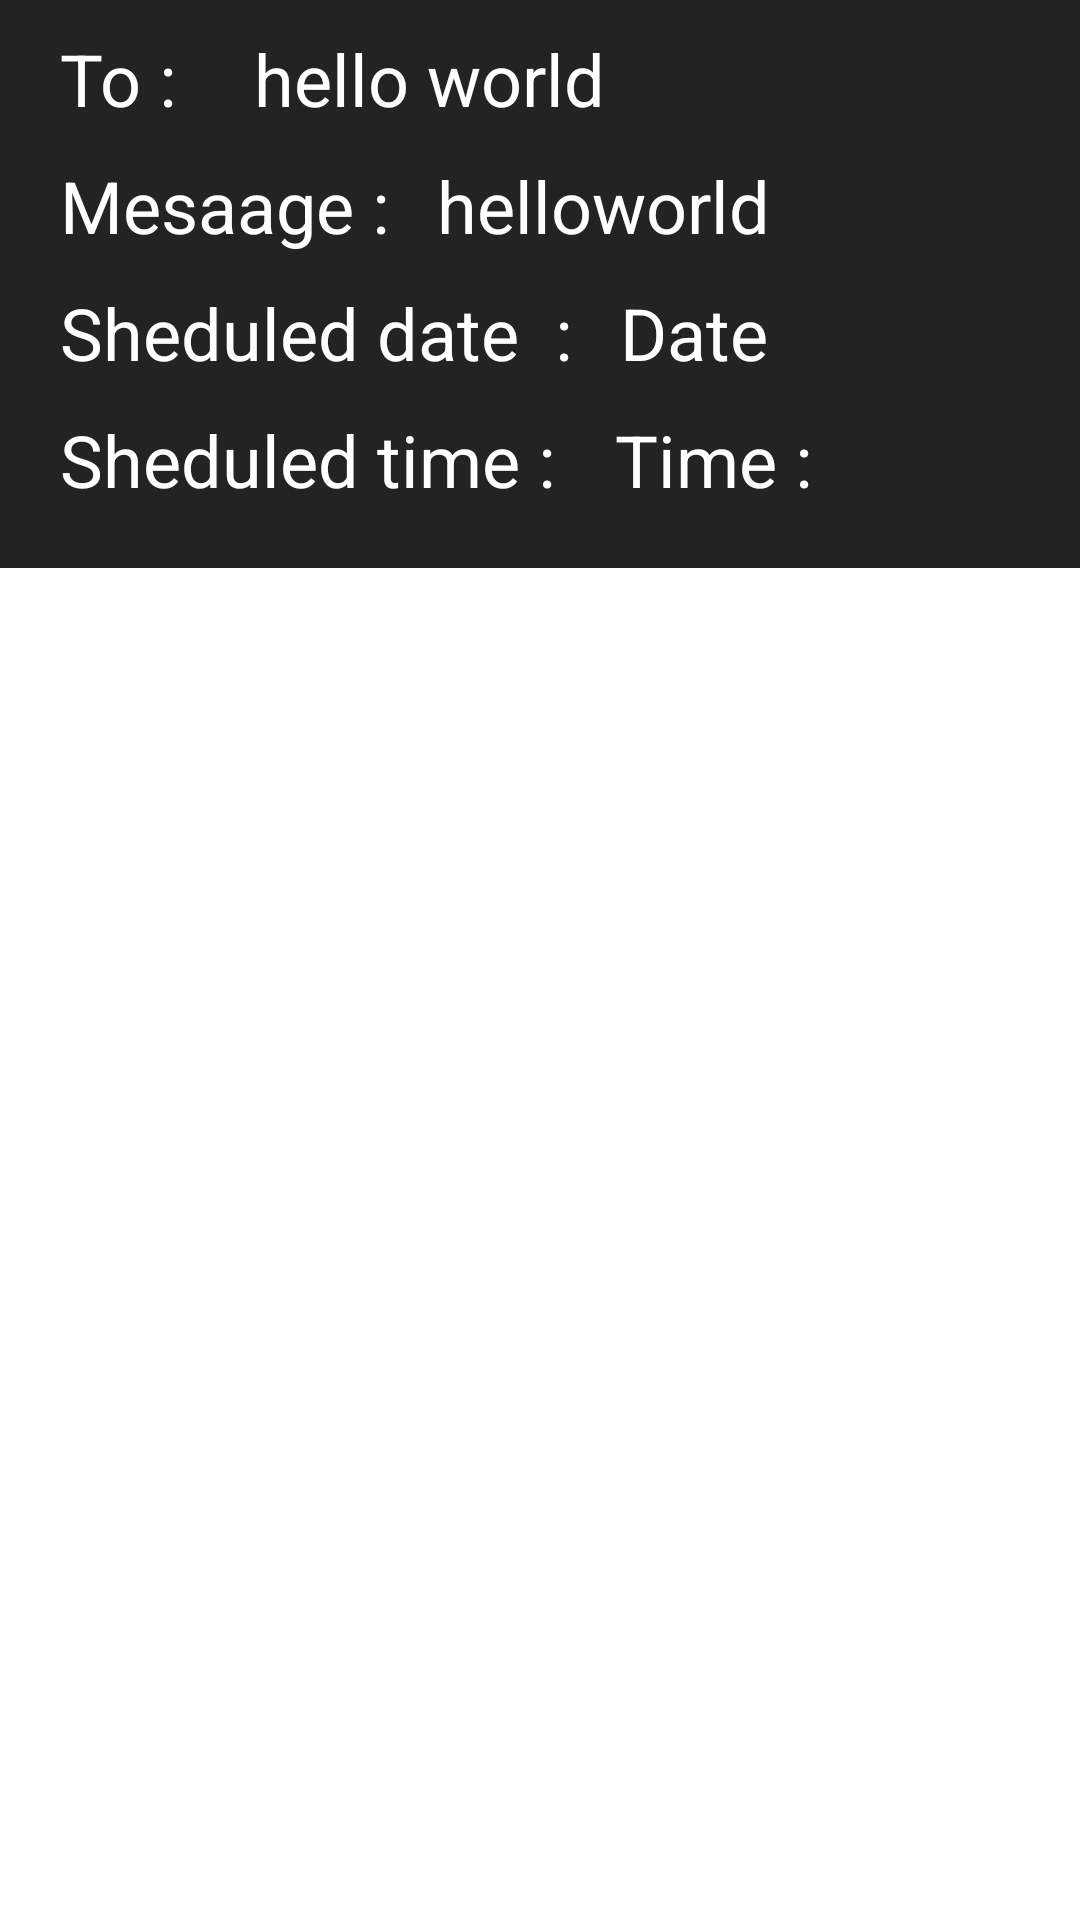

This screen was rendered from an Android layout file. Write that file and the resources it references.
<!-- AndroidManifest.xml: application theme AppTheme -->
<!-- res/layout/shedulerdialog.xml -->
<?xml version="1.0" encoding="utf-8"?>
<RelativeLayout xmlns:android="http://schemas.android.com/apk/res/android"
    android:layout_width="350dp"
    android:layout_height="wrap_content"
    android:layout_gravity="center"

    >

    <LinearLayout
        android:layout_width="match_parent"
        android:layout_height="wrap_content"
        android:background="#232323"
        android:gravity="center_horizontal"
        android:orientation="vertical"


        >

        <LinearLayout
            android:layout_width="match_parent"
            android:layout_height="wrap_content"
            android:orientation="horizontal"

            >


            <TextView
                android:id="@+id/to"
                android:layout_width="wrap_content"
                android:layout_height="wrap_content"
                android:layout_marginStart="20dp"
                android:layout_marginTop="10dp"
                android:text="To : "
                android:textColor="#ffffff"
                android:textSize="24sp"

                />

            <TextView
                android:id="@+id/dialog_name"
                android:layout_width="wrap_content"
                android:layout_height="wrap_content"
                android:layout_marginStart="20dp"
                android:layout_marginTop="10dp"
                android:text="hello world"
                android:textColor="#ffffff"
                android:textSize="24sp"

                />
        </LinearLayout>

        <LinearLayout
            android:layout_width="match_parent"
            android:layout_height="wrap_content"
            android:orientation="horizontal">

            <TextView
                android:id="@+id/body"
                android:layout_width="wrap_content"
                android:layout_height="wrap_content"
                android:layout_marginStart="20dp"
                android:layout_marginTop="10dp"
                android:text="Mesaage : "
                android:textColor="#ffffff"
                android:textSize="24sp"


                />

            <TextView
                android:id="@+id/message"
                android:layout_width="wrap_content"
                android:layout_height="wrap_content"
                android:layout_marginStart="10dp"
                android:layout_marginTop="10dp"
                android:layout_marginEnd="10dp"
                android:text="helloworld "
                android:textColor="#ffffff"
                android:textSize="24sp"

                />
        </LinearLayout>

        <LinearLayout
            android:layout_width="match_parent"
            android:layout_height="wrap_content"
            android:orientation="horizontal">

            <TextView
                android:id="@+id/date"
                android:layout_width="wrap_content"
                android:layout_height="wrap_content"
                android:layout_marginStart="20dp"
                android:layout_marginTop="10dp"
                android:text="Sheduled date  : "
                android:textColor="#ffffff"
                android:textSize="24sp"

                />

            <TextView
                android:id="@+id/showdate"
                android:layout_width="wrap_content"
                android:layout_height="wrap_content"
                android:layout_marginStart="10dp"
                android:layout_marginTop="10dp"
                android:text="Date"
                android:textColor="#ffffff"
                android:textSize="24sp"


                />

        </LinearLayout>

        <LinearLayout
            android:layout_width="match_parent"
            android:layout_height="wrap_content"
            android:orientation="horizontal">

            <TextView
                android:id="@+id/time"
                android:layout_width="wrap_content"
                android:layout_height="wrap_content"
                android:layout_marginStart="20dp"
                android:layout_marginTop="10dp"
                android:text="Sheduled time :"
                android:textColor="#ffffff"
                android:textSize="24sp"


                />

            <TextView
                android:id="@+id/timeshow"
                android:layout_width="wrap_content"
                android:layout_height="wrap_content"
                android:layout_marginStart="20dp"
                android:layout_marginTop="10dp"
                android:layout_marginBottom="20dp"
                android:text="Time :"
                android:textColor="#ffffff"
                android:textSize="24sp"


                />


        </LinearLayout>
    </LinearLayout>


</RelativeLayout>
<!-- resources referenced by this layout -->
<resources>
  <style name="AppTheme" parent="Theme.MaterialComponents.Light.NoActionBar">
          
          <item name="colorPrimary">@color/colorPrimary</item>
  
          <item name="android:textColorSecondary">@color/white</item>
          <item name="colorPrimaryDark">@color/colorPrimaryDark</item>
          <item name="colorAccent">@color/colorAccent</item>
  
  
      </style>
  <color name="colorPrimary">#008577</color>
  <color name="white">#F5F2F2</color>
  <color name="colorPrimaryDark">#00574B</color>
  <color name="colorAccent">#079285</color>
</resources>
